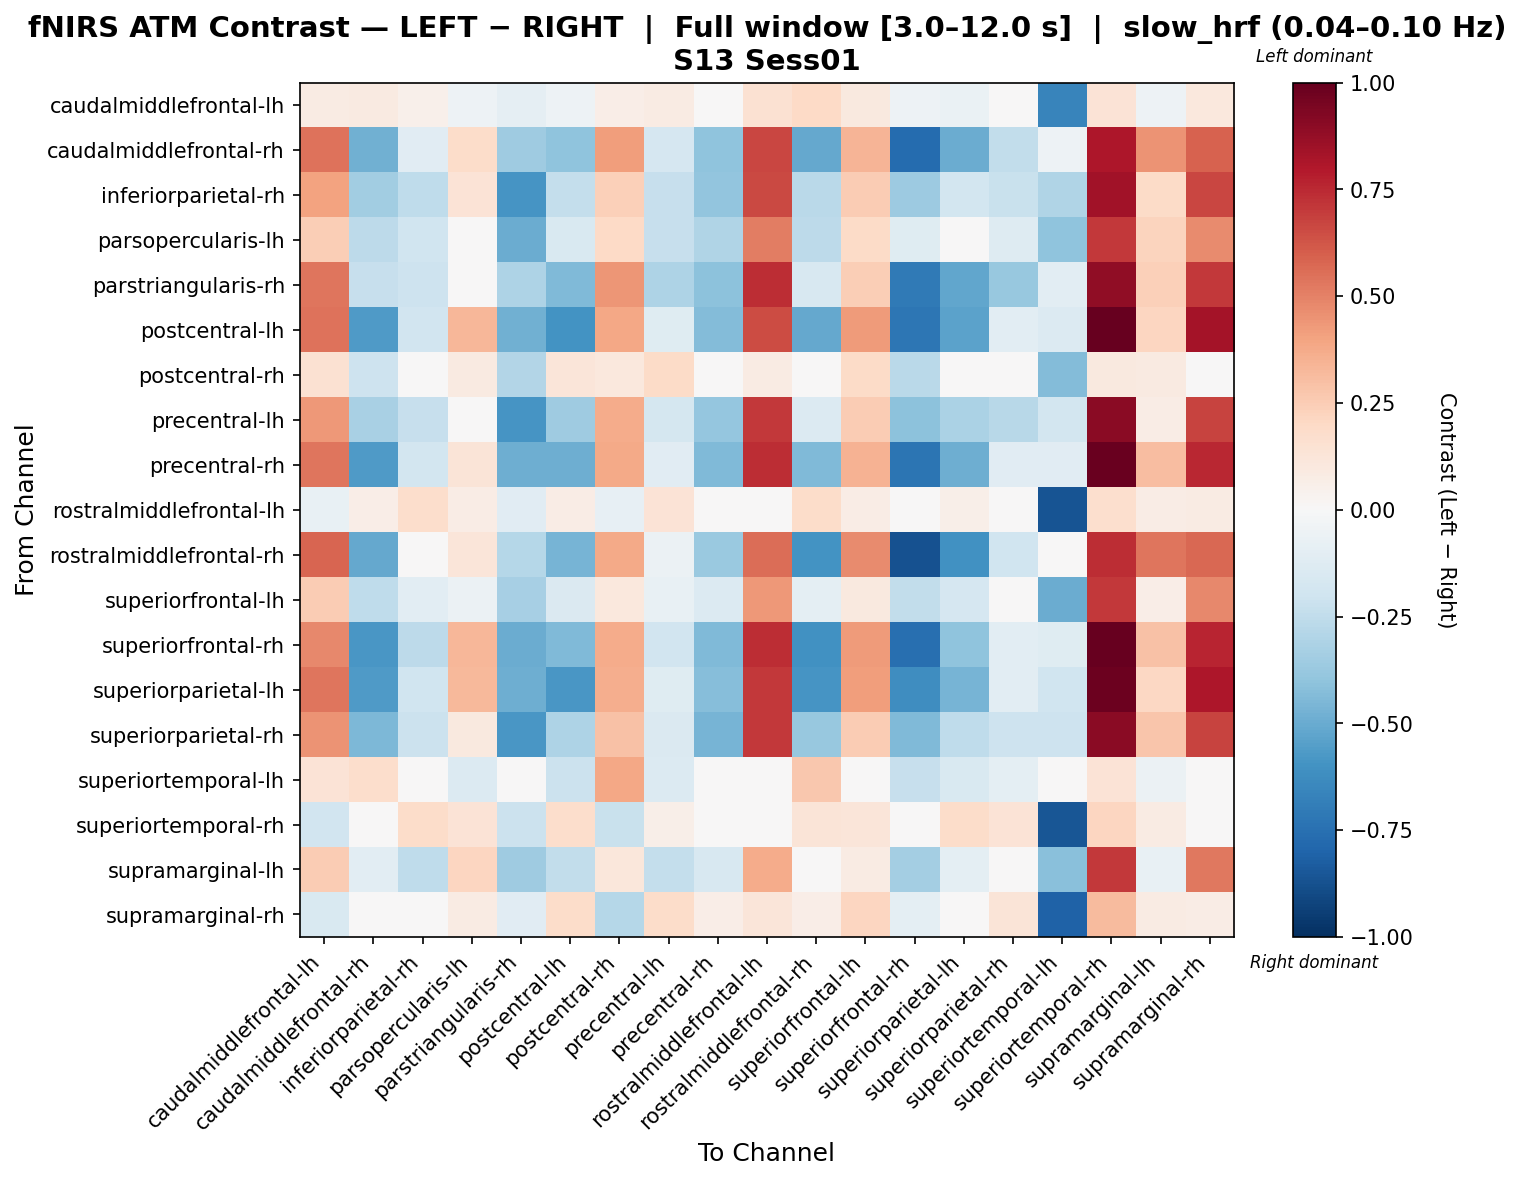

The file beside this chart, header and first rows:
, caudalmiddlefrontal-lh, caudalmiddlefrontal-rh, inferiorparietal-rh, parsopercularis-lh, parstriangularis-rh, postcentral-lh, postcentral-rh, precentral-lh, precentral-rh, rostralmiddlefrontal-lh, rostralmiddlefrontal-rh, superiorfrontal-lh, superiorfrontal-rh, superiorparietal-lh, superiorparietal-rh, superiortemporal-lh, superiortemporal-rh, supramarginal-lh, supramarginal-rh
caudalmiddlefrontal-lh, 0.08381, 0.08738, 0.05462, -0.05468, -0.09353, -0.05468, 0.06263, 0.07966, -0.01312, 0.151, 0.1997, 0.09647, -0.0514, -0.06735, -0.01312, -0.6595, 0.138, -0.05468, 0.1088
caudalmiddlefrontal-rh, 0.5443, -0.48, -0.1171, 0.1808, -0.3524, -0.4052, 0.4199, -0.1651, -0.4052, 0.6678, -0.513, 0.3395, -0.7712, -0.4997, -0.2423, -0.05345, 0.8087, 0.4516, 0.5922
inferiorparietal-rh, 0.399, -0.3485, -0.2531, 0.14, -0.5874, -0.2397, 0.2386, -0.2322, -0.3912, 0.6585, -0.2705, 0.2506, -0.367, -0.1802, -0.2227, -0.2994, 0.8414, 0.1935, 0.6703
parsopercularis-lh, 0.2482, -0.2584, -0.2028, -0.007152, -0.4939, -0.1529, 0.1981, -0.2338, -0.2985, 0.5146, -0.2589, 0.1933, -0.1174, 0.002394, -0.1279, -0.4053, 0.7058, 0.219, 0.4755
parstriangularis-rh, 0.5376, -0.2328, -0.2096, -0.008443, -0.3075, -0.4422, 0.4434, -0.3059, -0.4069, 0.7372, -0.1621, 0.2427, -0.7089, -0.5169, -0.3822, -0.1022, 0.8853, 0.2356, 0.7038
postcentral-lh, 0.5459, -0.5653, -0.1902, 0.3342, -0.4816, -0.5947, 0.3837, -0.123, -0.4337, 0.6494, -0.508, 0.4294, -0.7245, -0.5339, -0.1031, -0.1362, 1.0, 0.2175, 0.834
postcentral-rh, 0.1517, -0.2094, 0.006362, 0.09286, -0.2945, 0.1228, 0.1059, 0.1924, 0.03765, 0.08337, 0.006215, 0.1924, -0.2659, -0.01756, 0.03765, -0.4368, 0.09421, 0.09286, 0.007708
precentral-lh, 0.4354, -0.3224, -0.2293, -0.03109, -0.5925, -0.3562, 0.3713, -0.1733, -0.3871, 0.7042, -0.1391, 0.2519, -0.4104, -0.317, -0.2749, -0.183, 0.9021, 0.07539, 0.676
precentral-rh, 0.5354, -0.569, -0.1799, 0.1265, -0.4844, -0.4915, 0.376, -0.1116, -0.4425, 0.7353, -0.4443, 0.347, -0.7343, -0.4865, -0.1126, -0.1163, 0.9846, 0.3104, 0.7578
rostralmiddlefrontal-lh, -0.07192, 0.06702, 0.179, 0.07204, -0.117, 0.07204, -0.08348, 0.1373, 0.01683, -0.03853, 0.1826, 0.07204, -0.02004, 0.05855, 0.01683, -0.8665, 0.1691, 0.07204, 0.08206
rostralmiddlefrontal-rh, 0.5834, -0.514, -0.02549, 0.1185, -0.2869, -0.4686, 0.3762, -0.0619, -0.374, 0.5607, -0.5998, 0.4723, -0.8704, -0.6051, -0.1997, 0.04553, 0.7411, 0.5314, 0.5768
superiorfrontal-lh, 0.2515, -0.251, -0.1057, -0.05771, -0.3318, -0.1451, 0.1036, -0.0761, -0.1403, 0.4344, -0.09637, 0.09861, -0.2492, -0.1667, -0.02484, -0.4936, 0.7101, 0.06251, 0.4777
superiorfrontal-rh, 0.48, -0.5799, -0.2626, 0.3299, -0.4976, -0.4431, 0.375, -0.1884, -0.443, 0.7419, -0.6021, 0.4263, -0.7555, -0.4035, -0.1084, -0.1228, 0.9983, 0.2903, 0.765
superiorparietal-lh, 0.5313, -0.5648, -0.1955, 0.3259, -0.4849, -0.5815, 0.3639, -0.1187, -0.4292, 0.7103, -0.5864, 0.4208, -0.6214, -0.465, -0.1018, -0.1967, 0.9776, 0.2094, 0.8068
superiorparietal-rh, 0.4482, -0.4475, -0.215, 0.09464, -0.5842, -0.3092, 0.2904, -0.1472, -0.4615, 0.7107, -0.3818, 0.2567, -0.4418, -0.2533, -0.2083, -0.2089, 0.9029, 0.281, 0.674
superiortemporal-lh, 0.1336, 0.1732, -0.02047, -0.1359, -0.001403, -0.2124, 0.384, -0.1359, -0.02119, -0.03901, 0.2696, 0.01818, -0.231, -0.1548, -0.09762, -0.03901, 0.1329, -0.0595, 0.03671
superiortemporal-rh, -0.1942, 0.03325, 0.1862, 0.1405, -0.2149, 0.1773, -0.2215, 0.05879, -0.03079, 0.02518, 0.1284, 0.1197, 0.04602, 0.1805, 0.1405, -0.8524, 0.2173, 0.08528, -0.02514
supramarginal-lh, 0.2548, -0.102, -0.2504, 0.2158, -0.3564, -0.2451, 0.112, -0.2365, -0.1589, 0.3727, -0.01013, 0.07967, -0.3386, -0.09754, 0.01214, -0.4175, 0.7067, -0.07073, 0.5299
supramarginal-rh, -0.1546, -0.02653, -0.005877, 0.0847, -0.1171, 0.1815, -0.2826, 0.1815, 0.06586, 0.125, 0.06845, 0.2173, -0.09826, -0.02472, 0.1268, -0.8123, 0.3141, 0.0847, 0.07207
